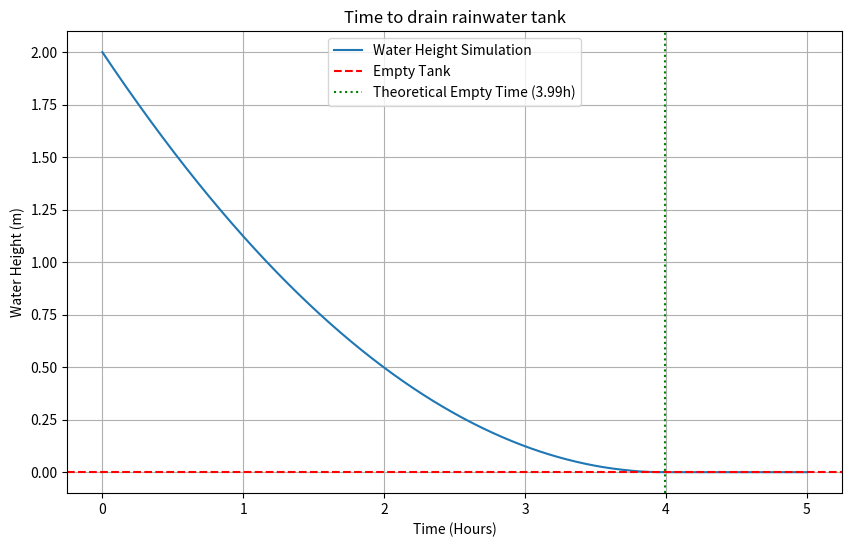

The matplotlib source for this figure:
import numpy as np
import matplotlib.pyplot as plt
from scipy.integrate import solve_ivp

# Tank parameters
D_tank = 1.5  # Tank diameter (m)
R_tank = D_tank / 2  # Tank radius (m)
A_tank = np.pi * R_tank**2  # Tank cross-sectional area (m²)

# Leak/Orifice parameters
D_hole = 0.01  # Leak diameter (m) - 5 cm
R_hole = D_hole / 2  # Leak radius (m)
A_hole = np.pi * R_hole**2  # Leak area (m²)
g = 9.81  # Gravity (m/s²)

# Calculate leak coefficient
# k = (A_hole / A_tank) * sqrt(2 * g)
k = (A_hole / A_tank) * np.sqrt(2 * g)
print(f"Tank Area A_tank = {A_tank:.3f} m²")
print(f"Leak Area A_hole = {A_hole:.6f} m²")
print(f"Leak coefficient k = {k:.6f} m^0.5/s")


# Define the ODE
def leaking_tank(t, h):
    """
    ODE for water height in a leaking tank
    dh/dt = -k * sqrt(h)
    """
    if h <= 0:
        return 0  # No more water to leak
    return -k * np.sqrt(h)


# Initial conditions
h0 = 2.0  # Start with 3 meters of water

# Time span - let's see what happens over 1.5 hours
hours = 5
t_span = (0, hours * 3600)  # 0 to 1.5 hours in seconds
t_eval = np.linspace(0, hours * 3600, 1000)

# Solve the ODE
solution = solve_ivp(
    leaking_tank, t_span, [h0], t_eval=t_eval, method="RK45", dense_output=True
)

# Extract results
time_hours = solution.t / 3600  # Convert to hours
height = solution.y[0]

# Calculate theoretical empty time
# t_empty_theory = 2 * sqrt(h0) / k
t_empty_theory = 2 * np.sqrt(h0) / k / 3600  # in hours
print(f"\nTheoretical time to empty: {t_empty_theory:.2f} hours")

# Plot the results
plt.figure(figsize=(10, 6))
plt.plot(time_hours, height, label="Water Height Simulation")
plt.axhline(0, color="r", linestyle="--", label="Empty Tank")
plt.axvline(
    t_empty_theory,
    color="g",
    linestyle=":",
    label=f"Theoretical Empty Time ({t_empty_theory:.2f}h)",
)
plt.title("Time to drain rainwater tank")
plt.xlabel("Time (Hours)")
plt.ylabel("Water Height (m)")
plt.grid(True)
plt.legend()
plt.show()
